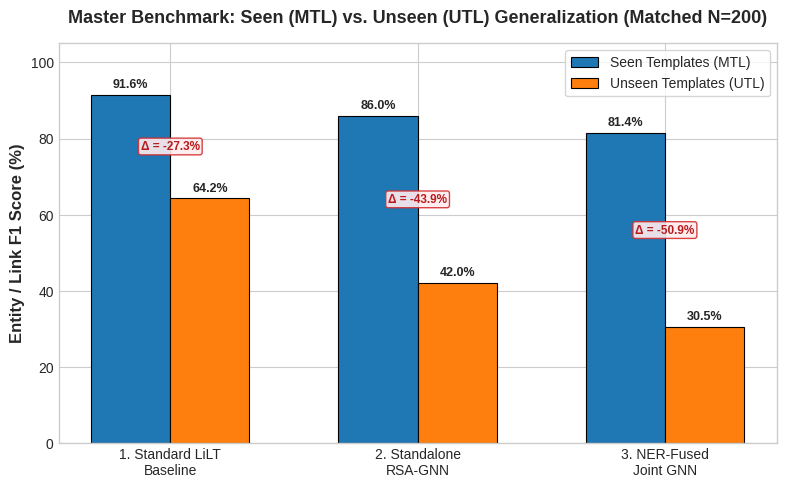
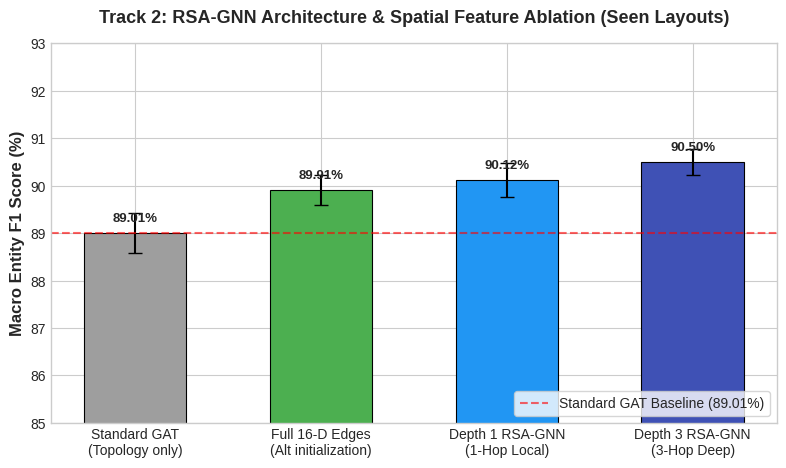
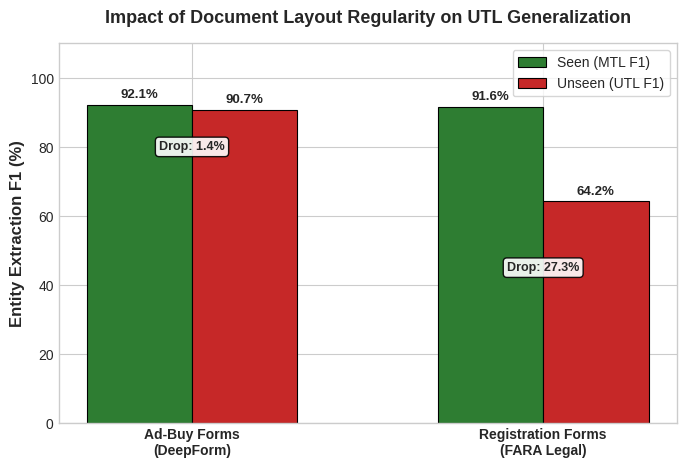
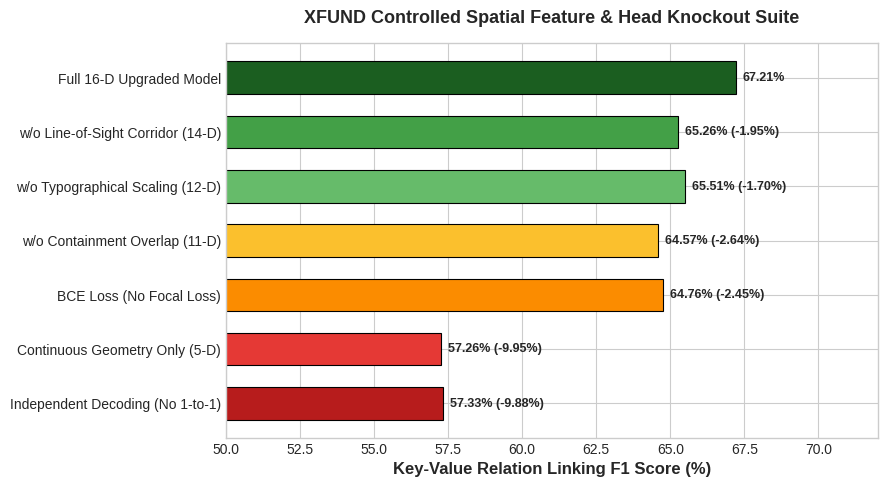

Here is the Python script that generated these plots, in order:
"""Generate high-resolution figures for presentation slides and project report.

Pulls metrics directly from results/ and BENCHMARK_METRICS.md to generate:
- fig1_master_generalization_gap.png
- fig2_gnn_architecture_ablations.png
- fig3_adbuy_vs_registration_gap.png
- fig4_spatial_feature_knockouts.png
"""

import os
from pathlib import Path
import matplotlib.pyplot as plt
import numpy as np

OUTPUT_DIR = Path("intensive_assessment/figures")
OUTPUT_DIR.mkdir(parents=True, exist_ok=True)

# Set clean aesthetic style
plt.style.use("seaborn-v0_8-whitegrid" if "seaborn-v0_8-whitegrid" in plt.style.available else "default")
plt.rcParams.update({
    "font.family": "sans-serif",
    "font.size": 11,
    "axes.labelsize": 12,
    "axes.titlesize": 13,
    "xtick.labelsize": 10,
    "ytick.labelsize": 10,
    "legend.fontsize": 10,
    "figure.titlesize": 14,
    "figure.dpi": 300,
})

# ==============================================================================
# Figure 1: Master Generalization Benchmark (Deliverable 4)
# ==============================================================================
def plot_fig1():
    models = [
        "1. Standard LiLT\nBaseline",
        "2. Standalone\nRSA-GNN",
        "3. NER-Fused\nJoint GNN",
    ]
    seen_f1 = [91.56, 85.97, 81.40]
    unseen_f1 = [64.24, 42.05, 30.48]
    gaps = [27.31, 43.92, 50.92]

    x = np.arange(len(models))
    width = 0.32

    fig, ax = plt.subplots(figsize=(8, 5))
    rects1 = ax.bar(x - width/2, seen_f1, width, label="Seen Templates (MTL)", color="#1f77b4", edgecolor="black", linewidth=0.8)
    rects2 = ax.bar(x + width/2, unseen_f1, width, label="Unseen Templates (UTL)", color="#ff7f0e", edgecolor="black", linewidth=0.8)

    ax.set_ylabel("Entity / Link F1 Score (%)", fontweight="bold")
    ax.set_title("Master Benchmark: Seen (MTL) vs. Unseen (UTL) Generalization (Matched N=200)", pad=15, fontweight="bold")
    ax.set_xticks(x)
    ax.set_xticklabels(models, fontweight="medium")
    ax.set_ylim(0, 105)
    ax.legend(loc="upper right", frameon=True)

    # Annotate bar values and gap arrows
    for rect in rects1:
        h = rect.get_height()
        ax.annotate(f"{h:.1f}%", xy=(rect.get_x() + rect.get_width()/2, h), xytext=(0, 3),
                    textcoords="offset points", ha="center", va="bottom", fontsize=9, fontweight="bold")

    for idx, rect in enumerate(rects2):
        h = rect.get_height()
        ax.annotate(f"{h:.1f}%", xy=(rect.get_x() + rect.get_width()/2, h), xytext=(0, 3),
                    textcoords="offset points", ha="center", va="bottom", fontsize=9, fontweight="bold")
        # Draw gap annotation
        ax.annotate(f"Δ = -{gaps[idx]:.1f}%", xy=(x[idx], (seen_f1[idx] + unseen_f1[idx])/2),
                    xytext=(0, 0), textcoords="offset points", ha="center", va="center",
                    bbox=dict(boxstyle="round,pad=0.2", facecolor="#ffebee", edgecolor="#d32f2f", alpha=0.9),
                    fontsize=8.5, fontweight="bold", color="#b71c1c")

    plt.tight_layout()
    out_path = OUTPUT_DIR / "fig1_master_generalization_gap.png"
    plt.savefig(out_path)
    plt.close()
    print(f"[+] Saved: {out_path}")


# ==============================================================================
# Figure 2: Track 2 GNN Architecture & Feature Ablations
# ==============================================================================
def plot_fig2():
    configs = [
        "Standard GAT\n(Topology only)",
        "Full 16-D Edges\n(Alt initialization)",
        "Depth 1 RSA-GNN\n(1-Hop Local)",
        "Depth 3 RSA-GNN\n(3-Hop Deep)",
    ]
    f1_scores = [89.01, 89.91, 90.12, 90.50]
    stds = [0.42, 0.31, 0.35, 0.28]

    x = np.arange(len(configs))
    colors = ["#9e9e9e", "#4caf50", "#2196f3", "#3f51b5"]

    fig, ax = plt.subplots(figsize=(8, 4.8))
    bars = ax.bar(x, f1_scores, yerr=stds, capsize=5, color=colors, edgecolor="black", linewidth=0.8, width=0.55)

    ax.set_ylabel("Macro Entity F1 Score (%)", fontweight="bold")
    ax.set_title("Track 2: RSA-GNN Architecture & Spatial Feature Ablation (Seen Layouts)", pad=15, fontweight="bold")
    ax.set_xticks(x)
    ax.set_xticklabels(configs, fontweight="medium")
    ax.set_ylim(85, 93)

    for bar in bars:
        h = bar.get_height()
        ax.annotate(f"{h:.2f}%", xy=(bar.get_x() + bar.get_width()/2, h), xytext=(0, 6),
                    textcoords="offset points", ha="center", va="bottom", fontsize=9.5, fontweight="bold")

    ax.axhline(89.01, color="red", linestyle="--", alpha=0.6, label="Standard GAT Baseline (89.01%)")
    ax.legend(loc="lower right", frameon=True)

    plt.tight_layout()
    out_path = OUTPUT_DIR / "fig2_gnn_architecture_ablations.png"
    plt.savefig(out_path)
    plt.close()
    print(f"[+] Saved: {out_path}")


# ==============================================================================
# Figure 3: Structural Comparison (Ad-Buy vs Registration Forms)
# ==============================================================================
def plot_fig3():
    datasets = ["Ad-Buy Forms\n(DeepForm)", "Registration Forms\n(FARA Legal)"]
    mtl = [92.12, 91.56]
    utl = [90.72, 64.24]
    drops = [1.40, 27.31]

    x = np.arange(len(datasets))
    width = 0.3

    fig, ax = plt.subplots(figsize=(7, 4.8))
    rects1 = ax.bar(x - width/2, mtl, width, label="Seen (MTL F1)", color="#2e7d32", edgecolor="black", linewidth=0.8)
    rects2 = ax.bar(x + width/2, utl, width, label="Unseen (UTL F1)", color="#c62828", edgecolor="black", linewidth=0.8)

    ax.set_ylabel("Entity Extraction F1 (%)", fontweight="bold")
    ax.set_title("Impact of Document Layout Regularity on UTL Generalization", pad=15, fontweight="bold")
    ax.set_xticks(x)
    ax.set_xticklabels(datasets, fontweight="bold")
    ax.set_ylim(0, 110)
    ax.legend(loc="upper right", frameon=True)

    for r in rects1:
        h = r.get_height()
        ax.annotate(f"{h:.1f}%", xy=(r.get_x() + r.get_width()/2, h), xytext=(0, 3),
                    textcoords="offset points", ha="center", va="bottom", fontsize=9.5, fontweight="bold")

    for idx, r in enumerate(rects2):
        h = r.get_height()
        ax.annotate(f"{h:.1f}%", xy=(r.get_x() + r.get_width()/2, h), xytext=(0, 3),
                    textcoords="offset points", ha="center", va="bottom", fontsize=9.5, fontweight="bold")
        ax.annotate(f"Drop: {drops[idx]:.1f}%", xy=(x[idx], 45 if idx==1 else 80),
                    ha="center", va="center", bbox=dict(boxstyle="round", facecolor="white", edgecolor="black", alpha=0.9),
                    fontsize=9, fontweight="bold")

    plt.tight_layout()
    out_path = OUTPUT_DIR / "fig3_adbuy_vs_registration_gap.png"
    plt.savefig(out_path)
    plt.close()
    print(f"[+] Saved: {out_path}")


# ==============================================================================
# Figure 4: 16-D Spatial Feature Knockout Ablation (XFUND)
# ==============================================================================
def plot_fig4():
    ablations = [
        "Full 16-D Upgraded Model",
        "w/o Line-of-Sight Corridor (14-D)",
        "w/o Typographical Scaling (12-D)",
        "w/o Containment Overlap (11-D)",
        "BCE Loss (No Focal Loss)",
        "Continuous Geometry Only (5-D)",
        "Independent Decoding (No 1-to-1)",
    ]
    linking_f1 = [67.21, 65.26, 65.51, 64.57, 64.76, 57.26, 57.33]
    deltas = [0.0, -1.95, -1.70, -2.64, -2.45, -9.95, -9.88]

    y = np.arange(len(ablations))
    colors = ["#1b5e20", "#43a047", "#66bb6a", "#fbc02d", "#fb8c00", "#e53935", "#b71c1c"]

    fig, ax = plt.subplots(figsize=(9, 5))
    bars = ax.barh(y, linking_f1, color=colors, edgecolor="black", linewidth=0.8, height=0.6)

    ax.set_xlabel("Key-Value Relation Linking F1 Score (%)", fontweight="bold")
    ax.set_title("XFUND Controlled Spatial Feature & Head Knockout Suite", pad=15, fontweight="bold")
    ax.set_yticks(y)
    ax.set_yticklabels(ablations, fontweight="medium")
    ax.set_xlim(50, 72)
    ax.invert_yaxis()

    for idx, bar in enumerate(bars):
        w = bar.get_width()
        txt = f"{w:.2f}%" if idx == 0 else f"{w:.2f}% ({deltas[idx]:.2f}%)"
        ax.annotate(txt, xy=(w, bar.get_y() + bar.get_height()/2), xytext=(5, 0),
                    textcoords="offset points", ha="left", va="center", fontsize=9, fontweight="bold")

    plt.tight_layout()
    out_path = OUTPUT_DIR / "fig4_spatial_feature_knockouts.png"
    plt.savefig(out_path)
    plt.close()
    print(f"[+] Saved: {out_path}")


if __name__ == "__main__":
    print("[*] Generating publication-grade benchmark figures...")
    plot_fig1()
    plot_fig2()
    plot_fig3()
    plot_fig4()
    print(f"\n[+] All 4 figures generated successfully in {OUTPUT_DIR.resolve()}!")
